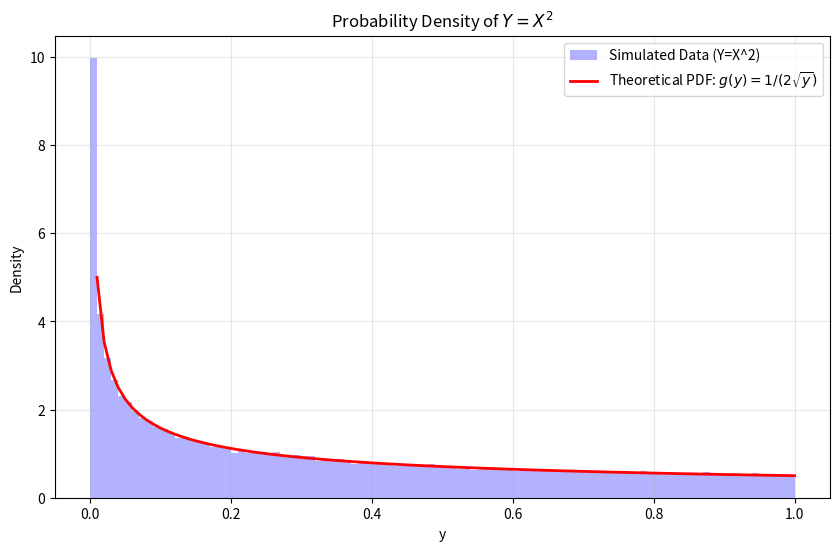

Generate this figure with matplotlib:
import numpy as np
import matplotlib.pyplot as plt
import math

# 1. サンプリングによる可視化
x = np.random.uniform(0, 1, 100000) # 元の一様分布
y = x**2 # 2乗に変換

# 2. 理論上の密度関数
y_vals = np.linspace(0.01, 1, 100) # 0除算を避けるため0.01から
g_y = 1 / (2 * np.sqrt(y_vals))

# プロット
plt.figure(figsize=(10, 6))

# ヒストグラム（実データの密度）
# densityがTrueで密度関数にできる（面積の合計が1になる）
plt.hist(y, bins=100, density=True, alpha=0.3, color='blue', label='Simulated Data (Y=X^2)')

# 理論式（g(y) = 1/2√y）
plt.plot(y_vals, g_y, color='red', lw=2, label='Theoretical PDF: $g(y) = 1/(2\sqrt{y})$')

plt.title("Probability Density of $Y = X^2$")
plt.xlabel("y")
plt.ylabel("Density")
plt.legend()
plt.grid(True, alpha=0.3)
plt.show()
